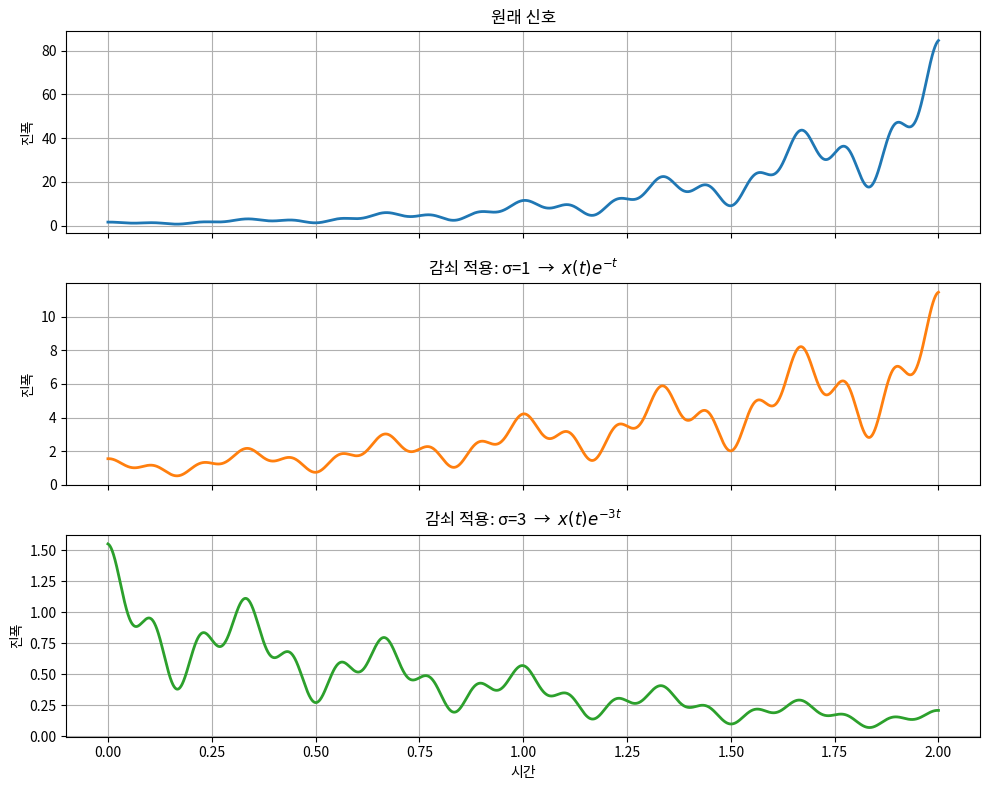

Reproduce this figure in Python.
import numpy as np
import matplotlib.pyplot as plt
import matplotlib

matplotlib.rcParams["axes.unicode_minus"] = False
for f in ["Malgun Gothic", "AppleGothic", "NanumGothic", "Noto Sans CJK KR", "Noto Sans KR"]:
    if any(f in x.name for x in matplotlib.font_manager.fontManager.ttflist):
        matplotlib.rcParams["font.family"] = f
        break

t = np.linspace(0, 2.0, 4000)

A1, f1 = 0.35, 3.0
A2, f2 = 0.20, 9.0

carrier = 1.0 + A1*np.cos(2*np.pi*f1*t) + A2*np.cos(2*np.pi*f2*t)
x = np.exp(2*t) * carrier

sigma1 = x * np.exp(-1*t)
sigma3 = x * np.exp(-3*t)

c0 = "#1f77b4"
c1 = "#ff7f0e"
c3 = "#2ca02c"

fig, axes = plt.subplots(3, 1, figsize=(10, 8), sharex=True)

axes[0].plot(t, x, linewidth=2, color=c0)
axes[0].set_title("원래 신호")
axes[0].set_ylabel("진폭")
axes[0].grid(True)

axes[1].plot(t, sigma1, linewidth=2, color=c1)
axes[1].set_title("감쇠 적용: σ=1  →  $x(t)e^{-t}$")
axes[1].set_ylabel("진폭")
axes[1].grid(True)

axes[2].plot(t, sigma3, linewidth=2, color=c3)
axes[2].set_title("감쇠 적용: σ=3  →  $x(t)e^{-3t}$")
axes[2].set_xlabel("시간")
axes[2].set_ylabel("진폭")
axes[2].grid(True)

plt.tight_layout()
plt.show()